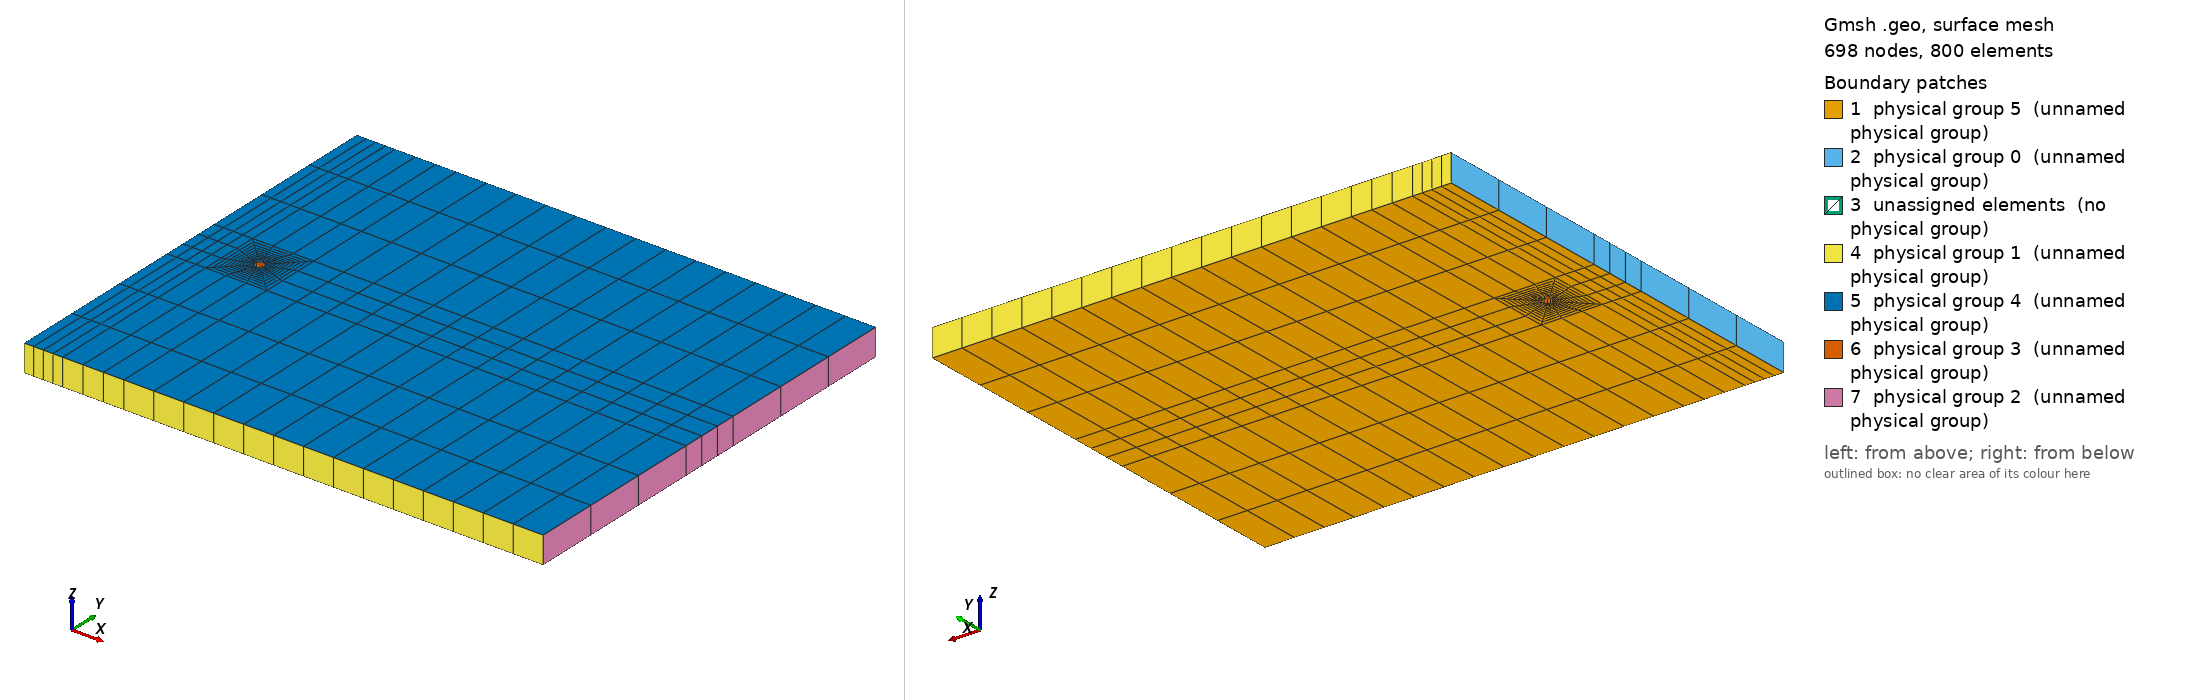

Gmsh geometry script, surface-meshed: 698 nodes, 800 surface elements. Boundary patches (legend numbers): 1 physical group 5 (unnamed physical group), 2 physical group 0 (unnamed physical group), 3 unassigned elements (no physical group), 4 physical group 1 (unnamed physical group), 5 physical group 4 (unnamed physical group), 6 physical group 3 (unnamed physical group), 7 physical group 2 (unnamed physical group). Left view from above one corner, right view from below the opposite corner. Legend entries are the model's physical surfaces; 'unassigned elements' are surfaces in no physical group. The drawing asked Gmsh for element sizes between 1% and 20% of the model's largest extent; the script's own settings can give other sizes.

=== cylinder-structured.geo (drawn) ===
// SPDX-FileCopyrightText: Copyright (c) 2022-2023 The Lethe Authors
// SPDX-License-Identifier: Apache-2.0 WITH LLVM-exception OR LGPL-2.1-or-later

// Define a variable
L=60;
H=50;
Lz=3.14159265359;
y0=0;
y1=H;

x0 =0.;
x1 =L;
nr=4;
nt=4;
nl_front=5;
nl_back=15;
n_depth=1;

xc=8;
yc=H/2;
r=0.5;
srq=1.414213562/2.*r;

Ls=10*r;
ss=1.414213562/2.*Ls;

xs0=xc-ss;
xs1=xc+ss;
ys0=yc-ss;
ys1=yc+ss;

lc = 0.20;

Point(0) = {x0, y0, 0, lc};
Point(1) = {x0, y1, 0, lc};
Point(2) = {xs0, y0, 0, lc};
Point(3) = {xs0, y1, 0, lc};
Point(4) = {xs1, y0, 0, lc};
Point(5) = {xs1, y1, 0, lc};
Point(6) = {x1, y0, 0, lc};
Point(7) = {x1, y1, 0, lc};

Point(11) = {x0, yc-ss, 0, lc};
Point(12) = {x0, yc+ss, 0, lc};
Point(13) = {x1, yc-ss, 0, lc};
Point(14) = {x1, yc+ss, 0, lc};

Point(20) = {xc, yc, 0, lc};
Point(21) = {xc-srq, yc-srq, 0, lc};
Point(22) = {xc+srq, yc-srq, 0, lc};
Point(23) = {xc+srq, yc+srq, 0, lc};
Point(24) = {xc-srq, yc+srq, 0, lc};

Point(31) = {xc-ss, yc-ss, 0, lc};
Point(32) = {xc+ss, yc-ss, 0, lc};
Point(33) = {xc+ss, yc+ss, 0, lc};
Point(34) = {xc-ss, yc+ss, 0, lc};

Line(60) = {0,11};
Line(61) = {11,12};
Line(63) = {12,1};
Line(64) = {6,13};
Line(65) = {13,14};
Line(66) = {14,7};
Line(1) = {0,2};
Line(2) = {1,3};
Line(3) = {2,4};
Line(4) = {3,5};
Line(5) = {4,6};
Line(6) = {5,7};

Line(10) = {11,12};
Line(11) = {11,31};
Line(12) = {12,34};
Line(13) = {31,34};

Line(20) = {32,33};
Line(21) = {32,13};
Line(22) = {13,14};
Line(23) = {33,14};

Line(30) = {2,31};
Line(31) = {4,32};
Line(32) = {31,32};
Line(33) = {34,3};
Line(34) = {34,33};
Line(35) = {33,5};

Circle(40)={24,20,23};
Circle(41)={23,20,22};
Circle(42)={22,20,21};
Circle(43)={21,20,24};

Line(50)={24,34};
Line(51)={23,33};
Line(52)={22,32};
Line(53)={21,31};

//Theta of the circle
Transfinite Line {3,22,4,10,34,20,32,13,40,41,42,43,30,31,33,35,63,60,66,64} = Ceil(nt) Using Progression 1.0;
// Radial direction
Transfinite Line {50,51,52,53} = Ceil(3*nr) Using Progression 1.1;
Transfinite Line {5,21,23,6} = Ceil(nl_back) Using Progression 1.0;
Transfinite Line {1,11,12,2} = Ceil(nl_front) Using Progression 1.0;

//
//
//
Line Loop(41) = {-50,40,51,-34};
Line Loop(42) = {-13,-53,43,50};
Line Loop(43) = {53,32,-52,42};
Line Loop(44) = {52,20,-51,41};


Line Loop (50) = {-60,1,30,-11};
Line Loop (51) = {-10,11,13,-12};
Line Loop (52) = {-63,12,33,-2};
Line Loop (53) = {-30,3,31,-32};
Line Loop (54) = {-33,34,35,-4};
Line Loop (55) = {-31,5,64,-21};
Line Loop (56) = {-20,21,22,-23};
Line Loop (57) = {-35,23,66,-6};



Plane Surface(41) = {41};
Plane Surface(42) = {42};
Plane Surface(43) = {43};
Plane Surface(44) = {44};
Plane Surface(50) = {50};
Plane Surface(51) = {51};
Plane Surface(52) = {52};
Plane Surface(53) = {53};
Plane Surface(54) = {54};
Plane Surface(55) = {55};
Plane Surface(56) = {56};
Plane Surface(57) = {57};
Transfinite Surface {41:44,50:57};
Recombine Surface{41:44,50:57};



//+
Extrude {0, 0, Lz} {
  Surface{52}; Surface{51}; Surface{50}; Surface{41}; Surface{42}; Surface{54}; Surface{44}; Surface{43}; Surface{53}; Surface{57}; Surface{56}; Surface{55}; Layers {n_depth}; Recombine;
}
//+
Physical Surface(0) = {75, 97, 119};  //Inlet
//+
Physical Surface(4) = {286, 264, 308, 330, 198, 132, 110, 88, 220, 154, 176, 242}; //front
Physical Surface(5) = {44, 43, 42, 41, 53, 50, 51, 54, 52, 55, 56, 57}; //back
Physical Surface(1) = {285,255,197,87,321,123}; // top-bot
Physical Surface(2) = {325, 303, 281}; //Outlet
//+
Physical Surface(3) = {219, 241, 171, 145}; //cylinder
//+
Physical Volume(0) = {1:12};
